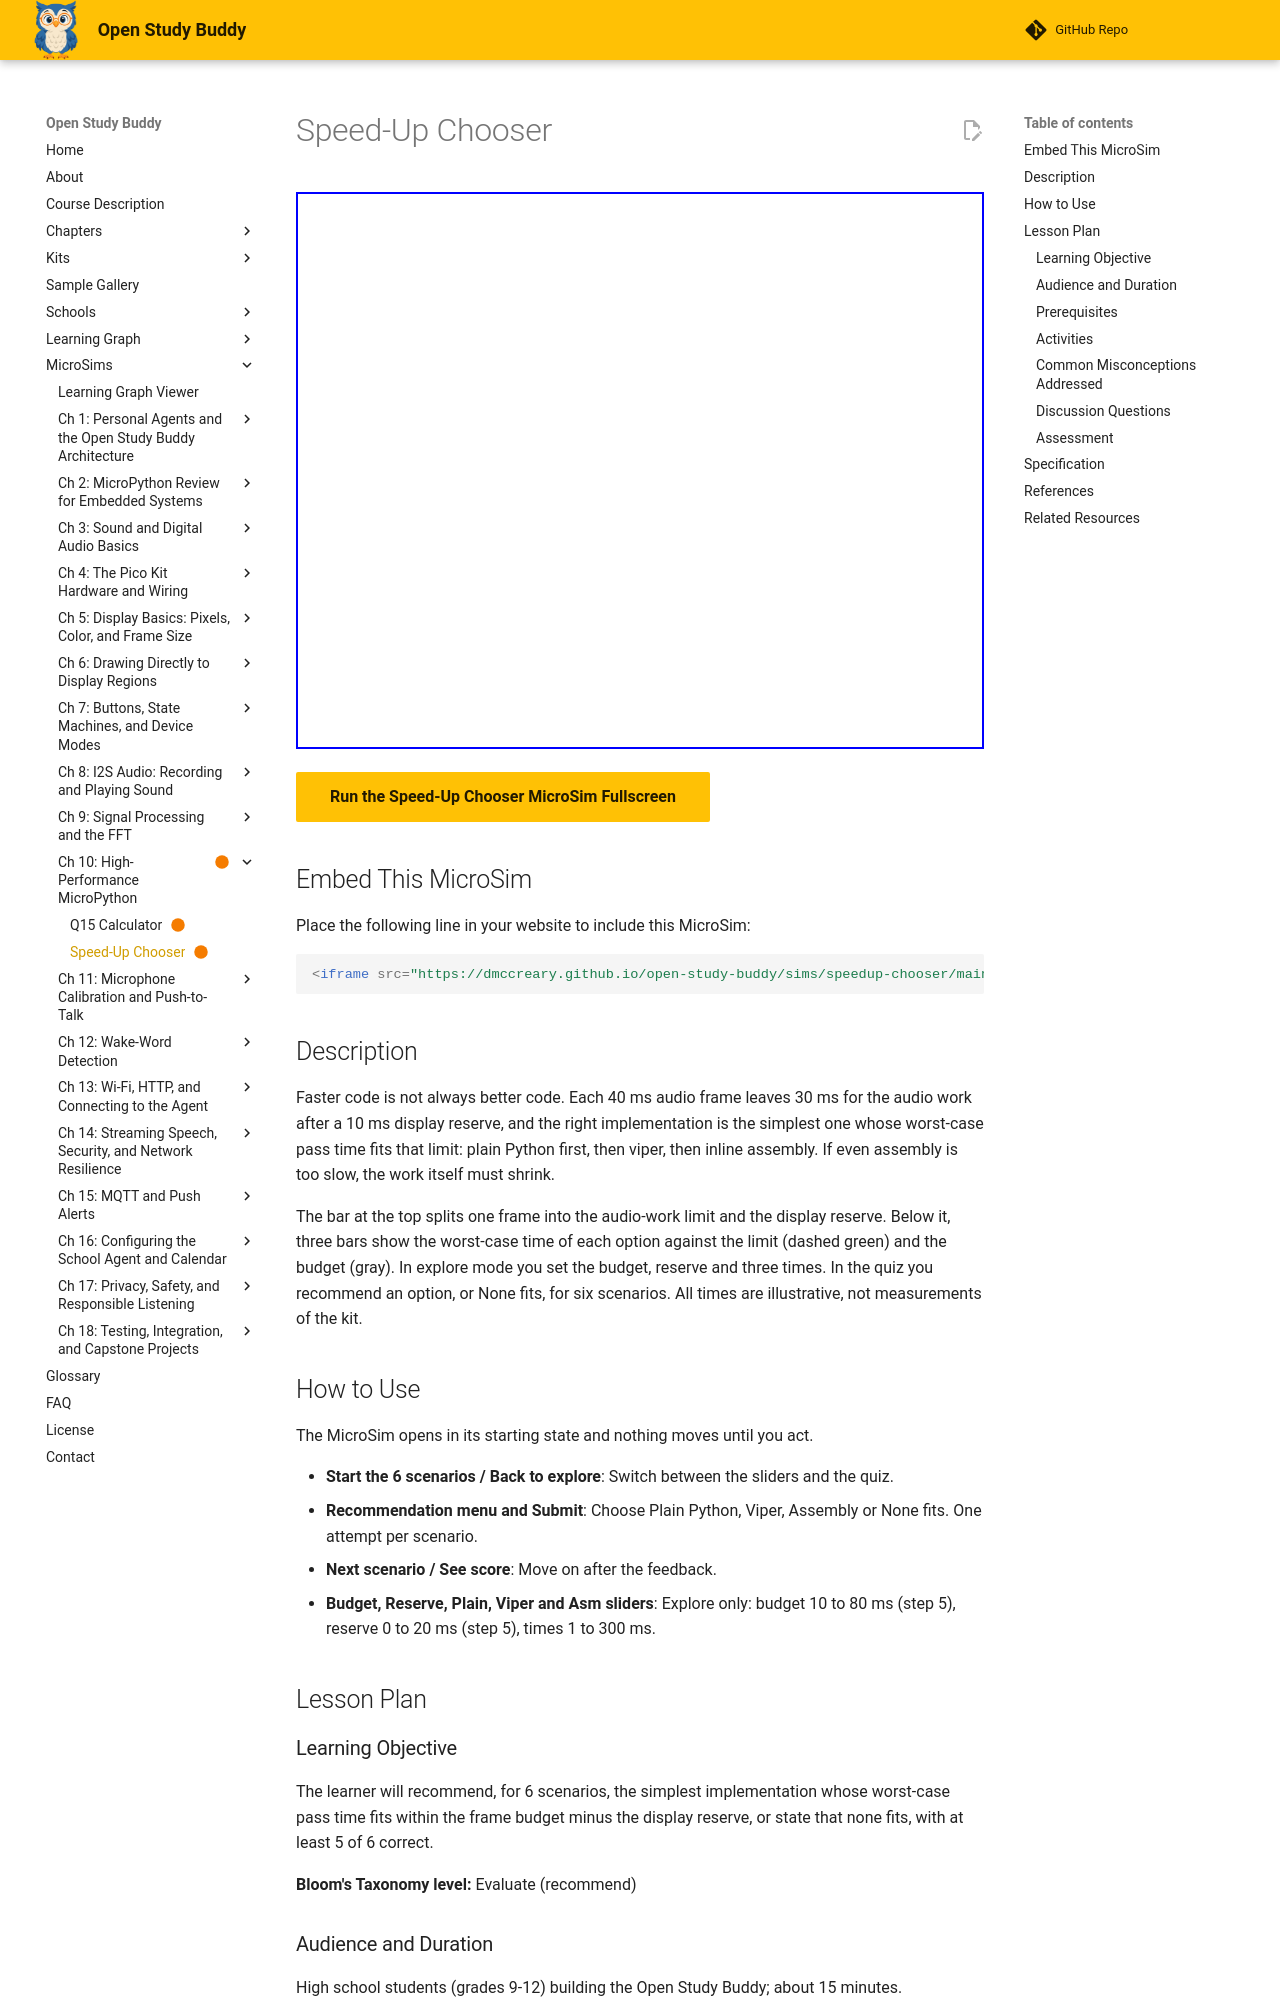

repository: dmccreary/open-study-buddy · page: sims/speedup-chooser/index.html · generator: mkdocs

---
title: "Speed-Up Chooser"
description: "Pick the simplest implementation, from plain Python to viper and inline assembly, whose worst-case time fits the 30 ms audio budget."
status: built
library: p5.js
bloom_level: Evaluate
image: /sims/speedup-chooser/speedup-chooser.png
og:image: /sims/speedup-chooser/speedup-chooser.png
twitter:image: /sims/speedup-chooser/speedup-chooser.png
social:
   cards: false
quality_score: 95
---

# Speed-Up Chooser

<iframe src="main.html" width="100%" height="557px" scrolling="no"></iframe>

[Run the Speed-Up Chooser MicroSim Fullscreen](main.html){ .md-button .md-button--primary }

## Embed This MicroSim

Place the following line in your website to include this MicroSim:

```html
<iframe src="https://dmccreary.github.io/open-study-buddy/sims/speedup-chooser/main.html" width="100%" height="557px" scrolling="no"></iframe>
```

## Description

Faster code is not always better code. Each 40 ms audio frame leaves 30 ms for the audio work after a 10 ms display reserve, and the right implementation is the simplest one whose worst-case pass time fits that limit: plain Python first, then viper, then inline assembly. If even assembly is too slow, the work itself must shrink.

The bar at the top splits one frame into the audio-work limit and the display reserve. Below it, three bars show the worst-case time of each option against the limit (dashed green) and the budget (gray). In explore mode you set the budget, reserve and three times. In the quiz you recommend an option, or None fits, for six scenarios. All times are illustrative, not measurements of the kit.

## How to Use

The MicroSim opens in its starting state and nothing moves until you act.

- **Start the 6 scenarios / Back to explore**: Switch between the sliders and the quiz.
- **Recommendation menu and Submit**: Choose Plain Python, Viper, Assembly or None fits. One attempt per scenario.
- **Next scenario / See score**: Move on after the feedback.
- **Budget, Reserve, Plain, Viper and Asm sliders**: Explore only: budget 10 to 80 ms (step 5), reserve 0 to 20 ms (step 5), times 1 to 300 ms.

## Lesson Plan

### Learning Objective

The learner will recommend, for 6 scenarios, the simplest implementation whose worst-case pass time fits within the frame budget minus the display reserve, or state that none fits, with at least 5 of 6 correct.

**Bloom's Taxonomy level:** Evaluate (recommend)

### Audience and Duration

High school students (grades 9-12) building the Open Study Buddy; about 15 minutes.

### Prerequisites

frame budget, display reserve, worst-case pass time, viper code, inline assembly, performance trade-offs (all defined in this chapter above the block).

### Activities

1. **Exploration (5 min):** Starting from scenario 1's numbers, raise the reserve until Viper stops fitting. Note the reserve at which it changes.
2. **Guided practice (5 min):** For each scenario, write limit = budget - reserve first, then check the options from the top down.
3. **Assessment (5 min):** Complete all six scenarios. Mastery is 5 of 6 correct on the first attempt.

### Common Misconceptions Addressed

(1) The fastest implementation is always the best choice. (2) An implementation that fits on average fits the deadline. (3) Assembly is always needed for real-time audio.

### Discussion Questions

1. In scenario 2 the fastest option was not the right one. Why?
2. Why does the average pass time not decide whether an option fits?
3. What should you do when no option fits?

### Assessment

The quiz inside the MicroSim is the evidence of mastery: each item is scored on the first attempt only, the correct answer and its reason are shown after every submission, and the final screen reports the score against the mastery threshold.
